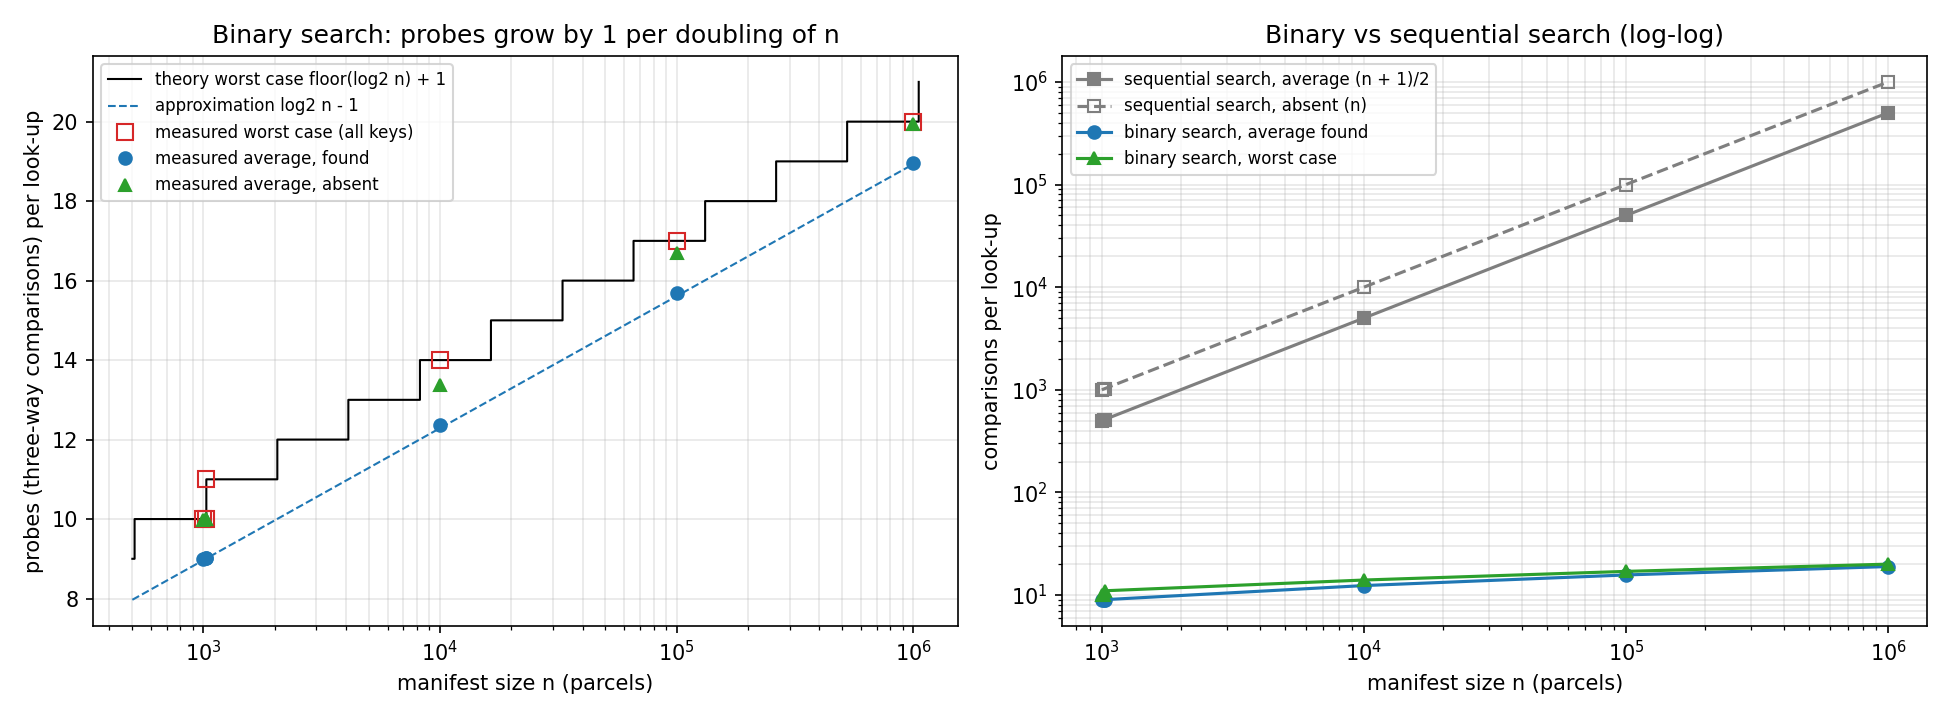

Source data for this figure (header and first rows):
n, max_probes_successful, min_probes_unsuccessful, max_probes_unsuccessful, formula_floor_log2n_plus_1, avg_probes_successful, theory_avg_successful, avg_probes_unsuccessful, theory_avg_unsuccessful, sequential_avg_successful, sequential_unsuccessful, time_us_per_successful_lookup
1000, 10, 9, 10, 10, 8.987, 8.987, 9.977, 9.977, 500.5, 1000, 3.079
1023, 10, 10, 10, 10, 9.01, 9.01, 10.0, 10.0, 512.0, 1023, 3.127
1024, 11, 10, 11, 11, 9.012, 9.012, 10, 10, 512.5, 1024, 3.109
10000, 14, 13, 14, 14, 12.36, 12.36, 13.36, 13.36, 5000, 10000, 2.427
100000, 17, 16, 17, 17, 15.69, 15.69, 16.69, 16.69, 50000, 100000, 2.848
1000000, 20, 19, 20, 20, 18.95, 18.95, 19.95, 19.95, 500000, 1000000, 3.75
